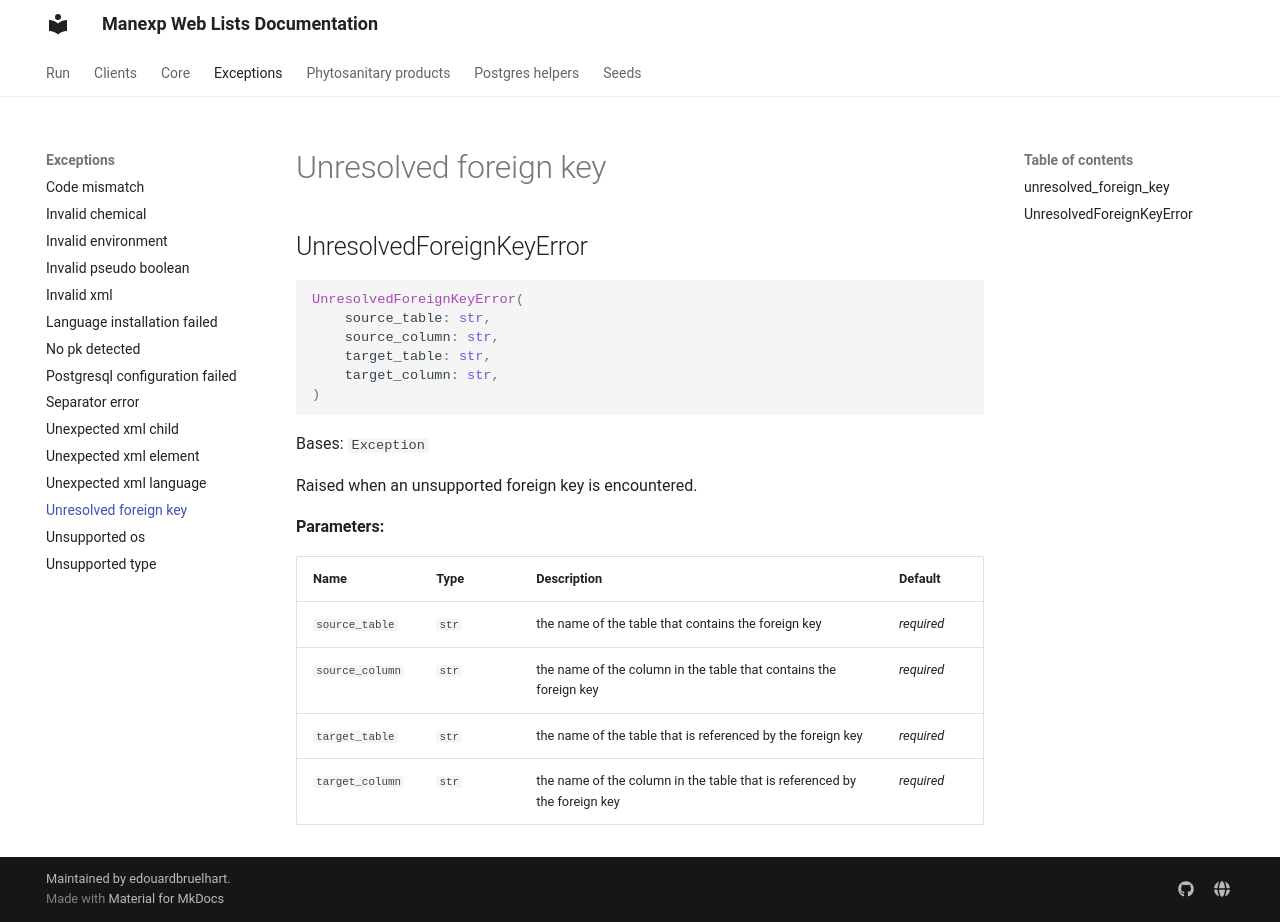

repository: edouardbruelhart/Manexp-Web-Lists · page: manexp_web_lists/exceptions/unresolved_foreign_key/index.html · generator: mkdocs

# Unresolved foreign key

::: manexp_web_lists.exceptions.unresolved_foreign_key
    rendering:
      show_root_heading: false
